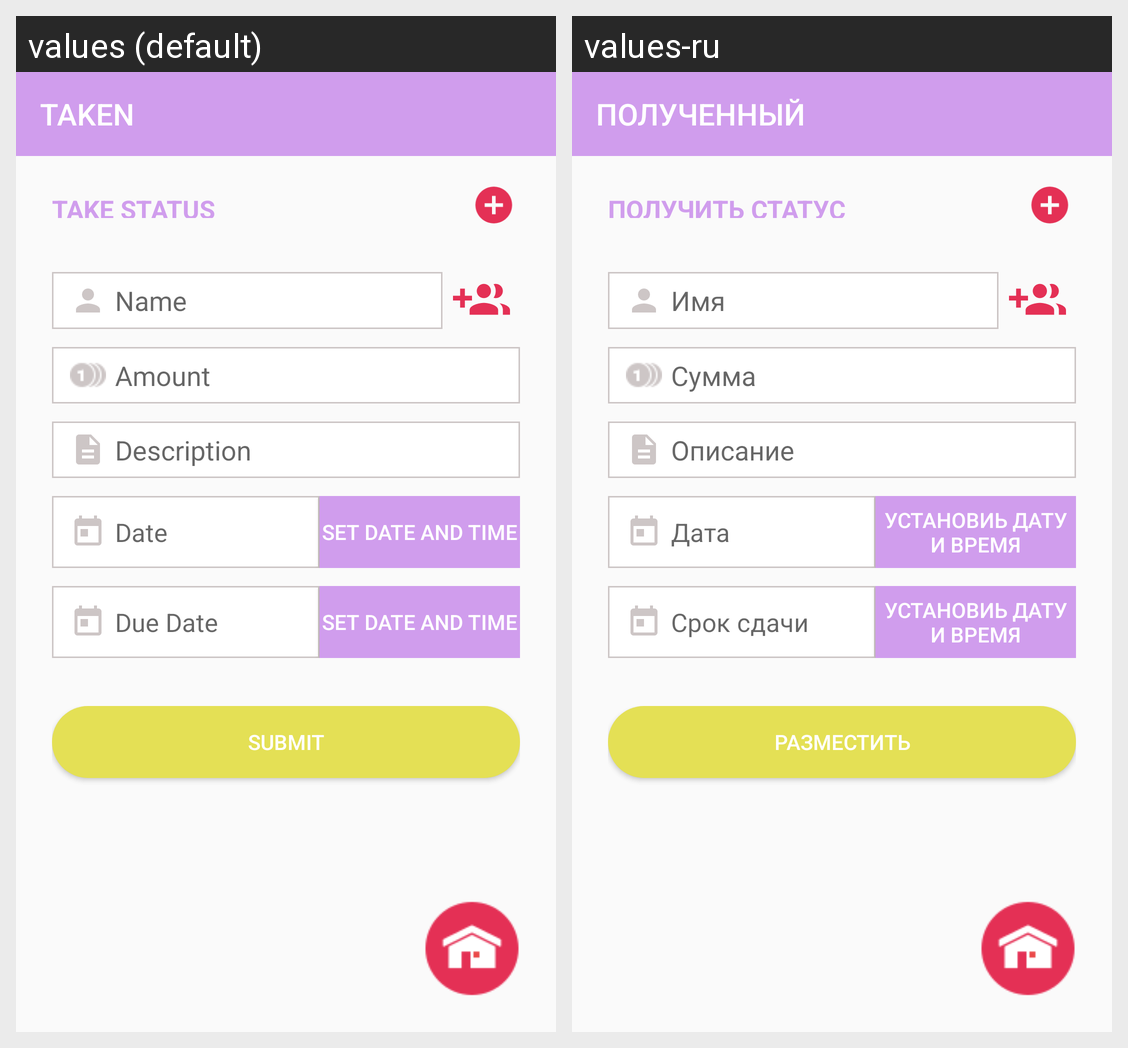

The Android screen above is rendered under two locales of the same app. Produce the string resources it draws, with the default and per-locale values.
Android screen res/layout/act_take_money.xml rendered under 2 locales, left to right: values (default), values-ru. Device: Nexus 5 (rendered at 1080×1920; each locale shown at half size, 540×960, under a caption strip naming it); theme AppTheme.
Strings drawn on this screen, with the default value and each locale's value (text and hints the layout hard-codes, and strings that could not be matched under every locale, appear in the picture but are not listed):

taken
  values: TAKEN
  values-ru: ПОЛУЧЕННЫЙ

take_status
  values: TAKE STATUS
  values-ru: ПОЛУЧИТЬ СТАТУС

name
  values: Name
  values-ru: Имя

amount
  values: Amount
  values-ru: Сумма

description
  values: Description
  values-ru: Описание

date
  values: Date
  values-ru: Дата

set_date_and_time
  values: Set Date And Time
  values-ru: Установиь дату и время

due_date
  values: Due Date
  values-ru: Срок сдачи

submit
  values: Submit
  values-ru: Разместить
